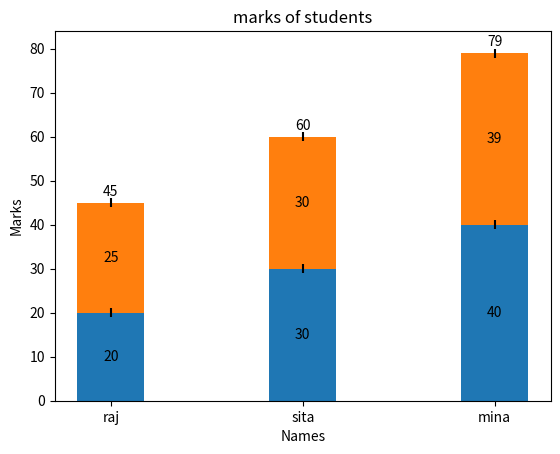

Python code for this plot:
import numpy as np
import matplotlib.pyplot as plt

fig, ax= plt.subplots()
width=.35

marks1=(20,30,40)
marks2=(25,30,39)
error=(1,1,1)

names=('raj','sita','mina')
ypos=np.arange(len(names))

a=ax.bar(ypos,marks1,width,yerr=error, label='Internal_1')
b=ax.bar(ypos,marks2,width,bottom=marks1, yerr=error, label='Internal_2')



ax.set_xticks(ypos,names)
ax.set_ylabel('Marks')
ax.set_xlabel('Names')
ax.set_title("marks of students")
ax.bar_label(a,label_type='center')
ax.bar_label(b,label_type='center')
ax.bar_label(b)

plt.show()